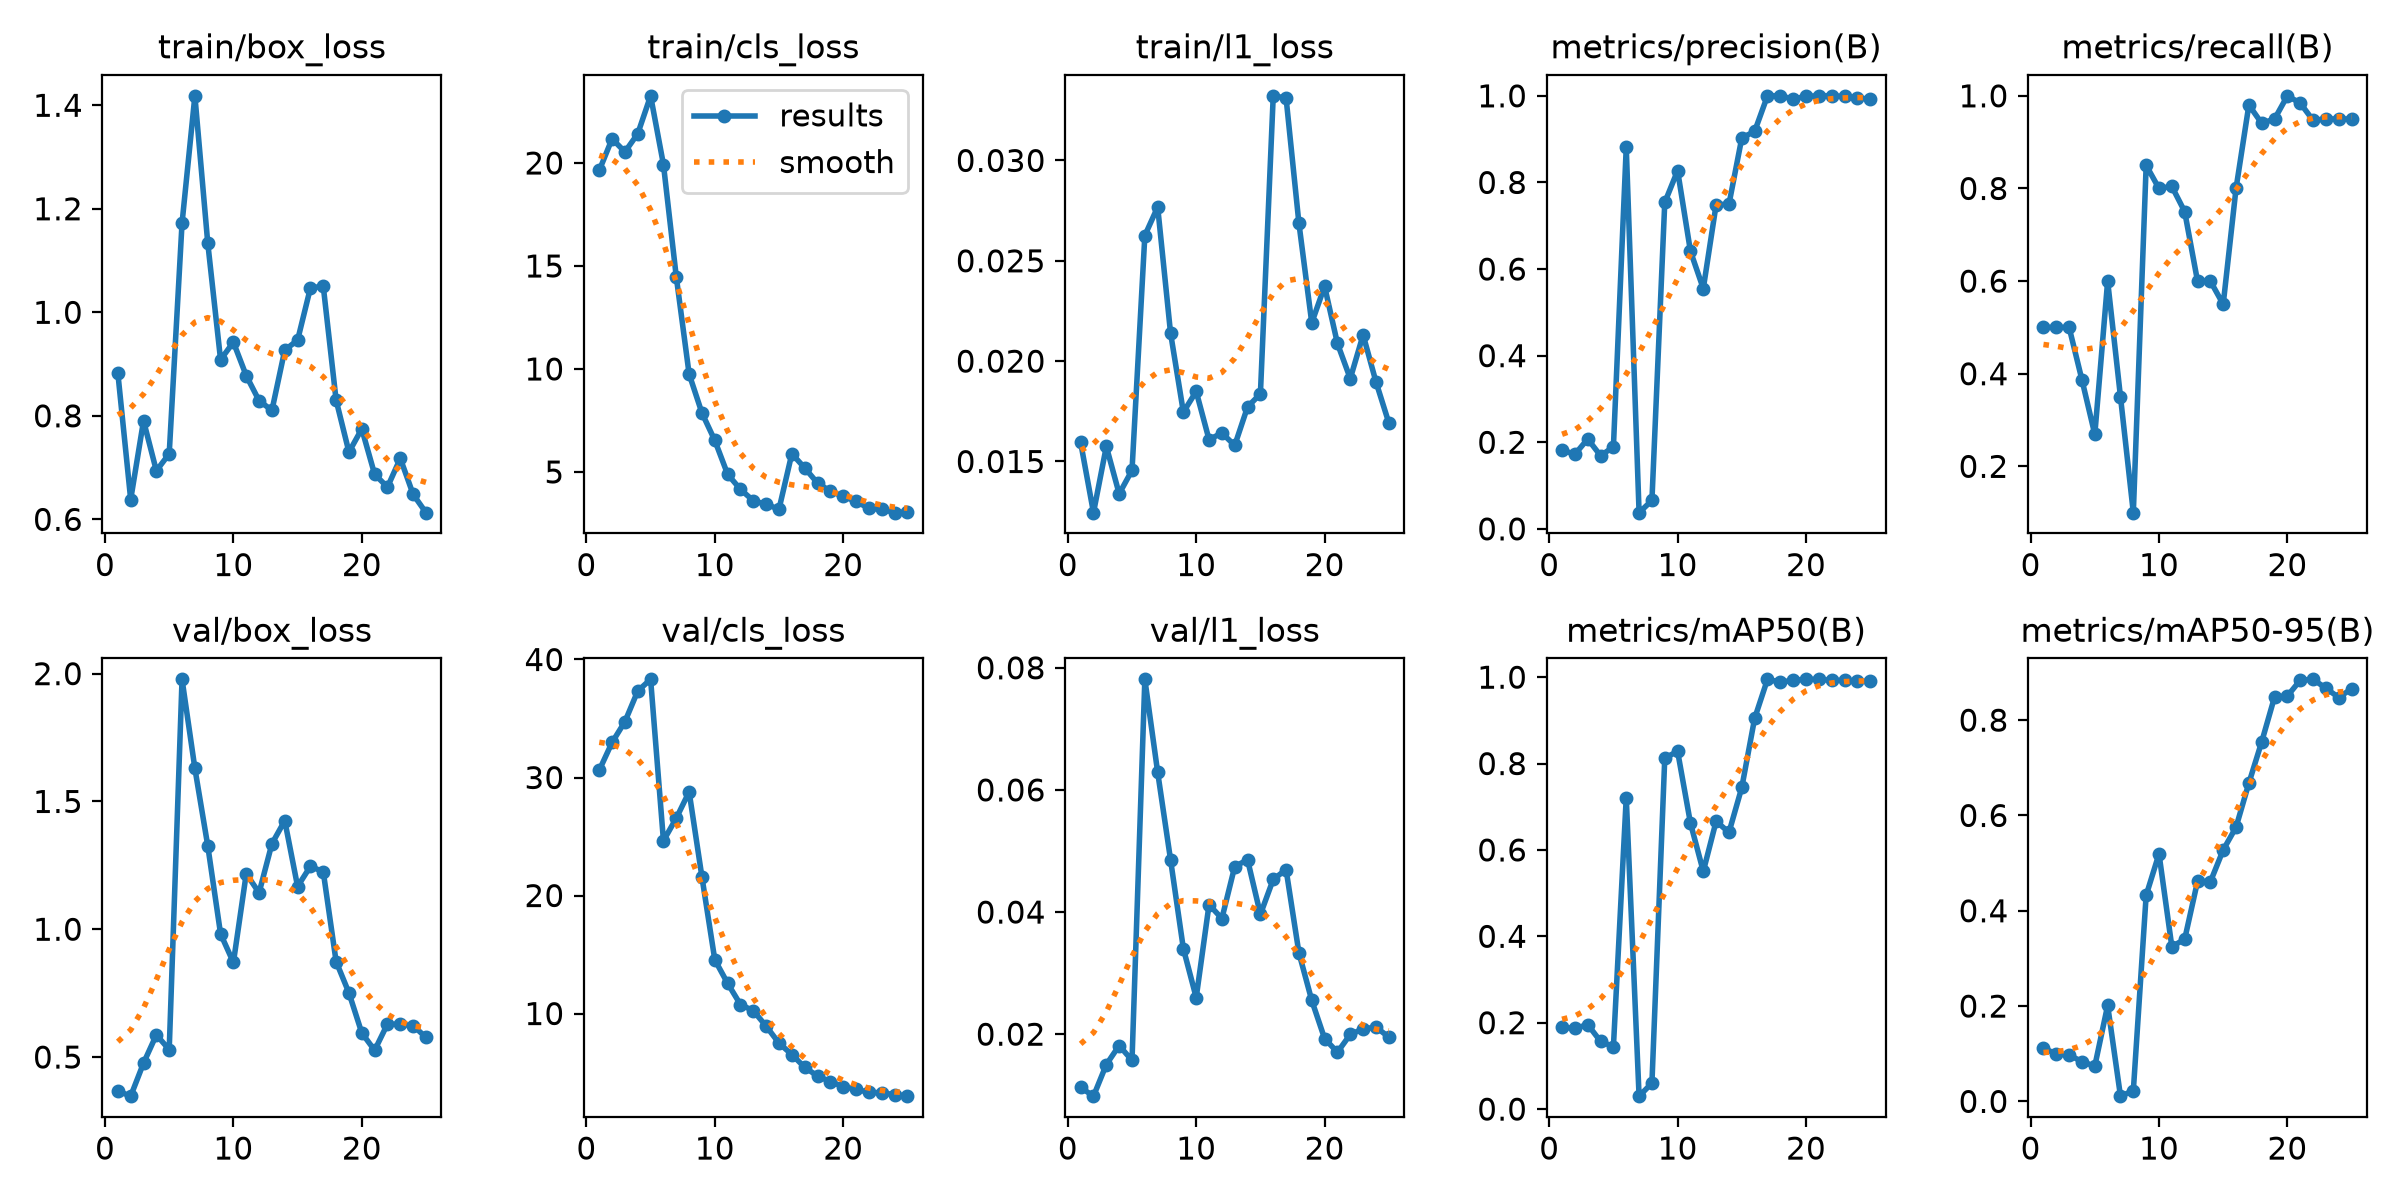

The table this chart was drawn from, first rows:
epoch, time, train/box_loss, train/cls_loss, train/l1_loss, metrics/precision(B), metrics/recall(B), metrics/mAP50(B), metrics/mAP50-95(B), val/box_loss, val/cls_loss, val/l1_loss, lr/pg0, lr/pg1, lr/pg2
1, 11.55, 0.8825, 19.64, 0.01595, 0.1819, 0.5, 0.1896, 0.1119, 0.3671, 30.62, 0.01128, 0.0005926, 0.0005926, 0.0005926
2, 20.04, 0.6383, 21.17, 0.01245, 0.1722, 0.5, 0.1866, 0.0992, 0.3469, 32.98, 0.00985, 0.001209, 0.001209, 0.001209
3, 27.32, 0.7904, 20.54, 0.01575, 0.2076, 0.5, 0.1956, 0.09769, 0.4762, 34.73, 0.01503, 0.001773, 0.001773, 0.001773
4, 34.74, 0.6938, 21.42, 0.01339, 0.169, 0.3866, 0.1567, 0.08319, 0.5867, 37.33, 0.01814, 0.001762, 0.001762, 0.001762
5, 42.1, 0.7267, 23.26, 0.01456, 0.1893, 0.2689, 0.1444, 0.07424, 0.529, 38.32, 0.01571, 0.001683, 0.001683, 0.001683
6, 49.49, 1.172, 19.92, 0.02626, 0.8809, 0.6, 0.721, 0.2014, 1.978, 24.64, 0.07811, 0.001604, 0.001604, 0.001604
7, 57.06, 1.418, 14.47, 0.02768, 0.03745, 0.35, 0.0299, 0.01098, 1.629, 26.55, 0.06287, 0.001525, 0.001525, 0.001525
8, 64.36, 1.134, 9.753, 0.02141, 0.06566, 0.1, 0.0601, 0.02234, 1.327, 28.79, 0.0486, 0.001446, 0.001446, 0.001446
9, 71.72, 0.9085, 7.862, 0.01746, 0.7537, 0.85, 0.8127, 0.4325, 0.9821, 21.56, 0.03401, 0.001366, 0.001366, 0.001366
10, 79.26, 0.9422, 6.53, 0.01849, 0.8273, 0.8, 0.8283, 0.5195, 0.87, 14.56, 0.02599, 0.001287, 0.001287, 0.001287
11, 86.66, 0.8776, 4.887, 0.01609, 0.6412, 0.8045, 0.6623, 0.3246, 1.217, 12.56, 0.04122, 0.001208, 0.001208, 0.001208
12, 94.33, 0.8293, 4.154, 0.01642, 0.5549, 0.75, 0.5503, 0.3403, 1.143, 10.76, 0.03894, 0.001129, 0.001129, 0.001129
13, 102.1, 0.8105, 3.603, 0.0158, 0.7487, 0.6, 0.6664, 0.4616, 1.335, 10.24, 0.04745, 0.00105, 0.00105, 0.00105
14, 109.5, 0.927, 3.426, 0.01772, 0.7497, 0.6, 0.6406, 0.4607, 1.425, 8.932, 0.04856, 0.0009704, 0.0009704, 0.0009704
15, 116.9, 0.9462, 3.194, 0.01837, 0.9028, 0.55, 0.7447, 0.5276, 1.167, 7.489, 0.03963, 0.0008912, 0.0008912, 0.0008912
16, 126.3, 1.047, 5.884, 0.03322, 0.9179, 0.8, 0.9046, 0.5754, 1.246, 6.526, 0.04535, 0.000812, 0.000812, 0.000812
17, 134.2, 1.05, 5.197, 0.03311, 1, 0.9802, 0.995, 0.6679, 1.224, 5.446, 0.04695, 0.0007328, 0.0007328, 0.0007328
18, 142.4, 0.8303, 4.46, 0.02687, 1, 0.9406, 0.9885, 0.7545, 0.8736, 4.705, 0.03333, 0.0006536, 0.0006536, 0.0006536
19, 149.9, 0.7299, 4.067, 0.02191, 0.9926, 0.95, 0.9926, 0.8486, 0.7508, 4.229, 0.02553, 0.0005744, 0.0005744, 0.0005744
20, 157.8, 0.7747, 3.818, 0.02373, 0.9988, 1, 0.995, 0.8506, 0.5943, 3.811, 0.01928, 0.0004952, 0.0004952, 0.0004952
21, 165.3, 0.687, 3.569, 0.02088, 1, 0.9843, 0.995, 0.8837, 0.5263, 3.588, 0.01704, 0.000416, 0.000416, 0.000416
22, 173.2, 0.6623, 3.233, 0.01913, 1, 0.9471, 0.9926, 0.8856, 0.6293, 3.317, 0.01996, 0.0003368, 0.0003368, 0.0003368
23, 180.7, 0.7178, 3.194, 0.02131, 0.9985, 0.95, 0.9926, 0.8669, 0.628, 3.283, 0.02086, 0.0002576, 0.0002576, 0.0002576
24, 188.1, 0.6482, 3.024, 0.01897, 0.995, 0.95, 0.9905, 0.8474, 0.6231, 3.128, 0.02116, 0.0001784, 0.0001784, 0.0001784
25, 195.3, 0.6129, 3.049, 0.01693, 0.9925, 0.95, 0.9905, 0.8659, 0.5766, 2.999, 0.01952, 9.92e-05, 9.92e-05, 9.92e-05
